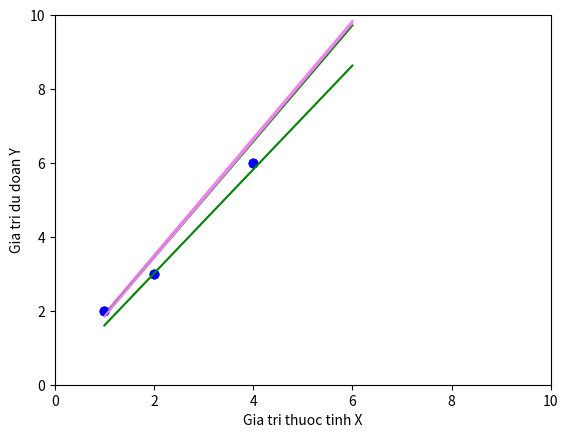

Write the Python code that produced this figure.
import numpy as np
import matplotlib.pyplot as plt

def LR1(X, Y, eta, loop_cnt, theta0, theta1):
    m = len(X)
    for k in range(loop_cnt):
        print("Lan lap:\t{}".format(k))
        for i in range(m):
            h_i = theta0 + theta1*X[i]

            theta0 = theta0 + eta*(Y[i]-h_i)*1
            theta1 = theta1 + eta*(Y[i]-h_i)*X[i]

            print("Phan tu thu {} y={} h={} gia tri theta0={} theta1={}".format(i, Y[i], h_i, round(theta0, 3), round(theta1, 3)))
    return [round(theta0, 3), round(theta1, 3)]

if __name__ == "__main__":
    X = np.array([1, 2, 4])
    Y = np.array([2, 3, 6])
    
    plt.axis([0, 10, 0, 10])
    plt.plot(X, Y, "ro", color="blue")
    plt.xlabel("Gia tri thuoc tinh X")
    plt.ylabel("Gia tri thuoc tinh Y")
    plt.show()

    theta = LR1(X, Y, 0.2, 1, 0, 1)
    theta2 = LR1(X, Y, 0.2, 2, 0, 1)
    print(theta)
    print(theta2)

    X_test = np.array([1, 6])
    Y1_pred = theta[0] + theta[1]*X_test
    Y2_pred = theta2[0] + theta2[1]*X_test

    plt.axis([0, 10, 0, 10])
    plt.plot(X, Y, "ro", color="blue")
    plt.plot(X_test, Y1_pred, color="violet")
    plt.plot(X_test, Y2_pred, color="green")
    plt.xlabel("Gia tri thuoc tinh X")
    plt.ylabel("Gia tri du doan Y")
    plt.show()

    theta = LR1(X, Y, 0.1, 1, 0, 1)
    theta2 = LR1(X, Y, 0.1, 2, 0, 1)
    print(theta)
    print(theta2)

    Y1_pred = theta[0] + theta[1]*X_test
    Y2_pred = theta2[0] + theta2[1]*X_test

    plt.axis([0, 10, 0, 10])
    plt.plot(X, Y, "ro", color="blue")
    plt.plot(X_test, Y1_pred, color="violet")
    plt.plot(X_test, Y2_pred, color="green")
    plt.xlabel("Gia tri thuoc tinh X")
    plt.ylabel("Gia tri du doan Y")
    plt.show()

    theta = LR1(X, Y, 0.2, 2, 0, 1)
    X_test = np.array([0, 3, 5])
    Y_pred = theta[0] + theta[1]*X_test
    print(Y_pred)